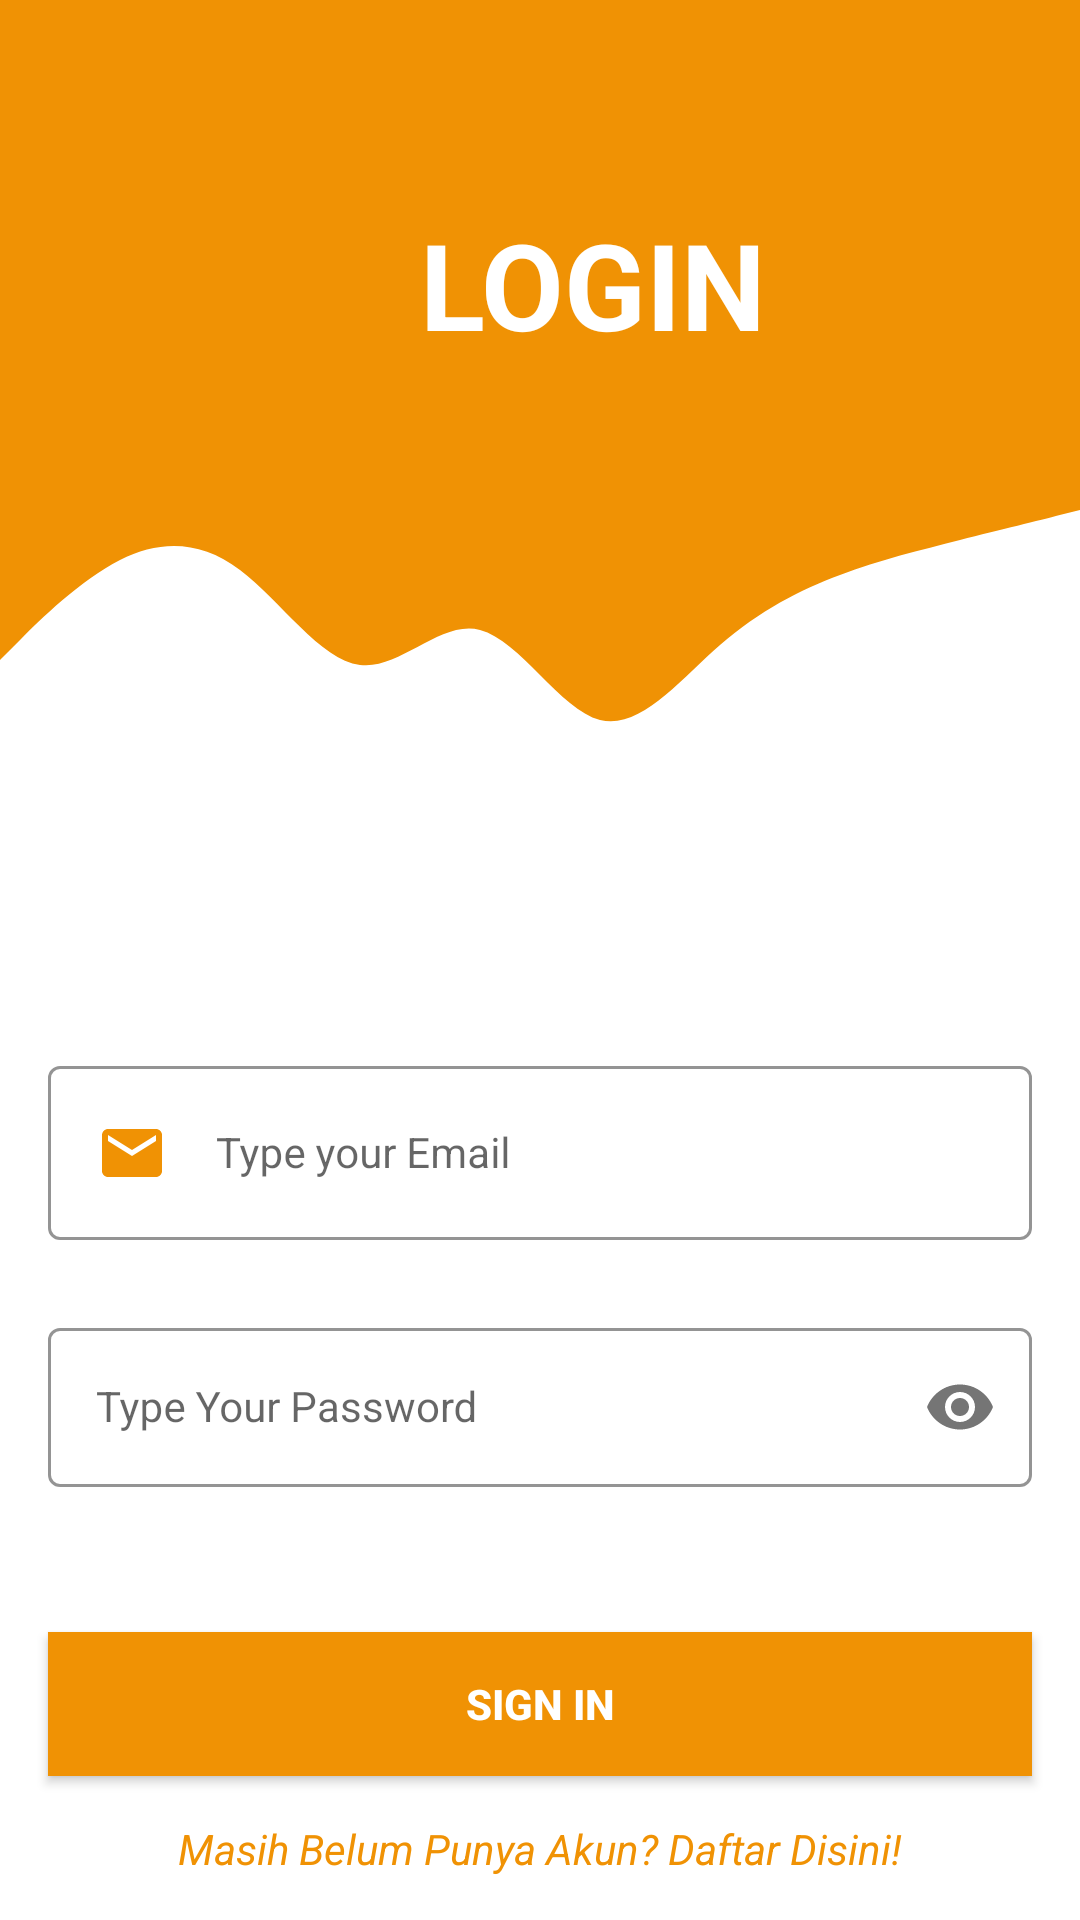

Layout XML and referenced resources for this Android screen:
<!-- AndroidManifest.xml: application theme Theme.PasarKitaRevision -->
<!-- res/layout/activity_sign_in.xml -->
<?xml version="1.0" encoding="utf-8"?>
<androidx.constraintlayout.widget.ConstraintLayout
    xmlns:android="http://schemas.android.com/apk/res/android"
    xmlns:app="http://schemas.android.com/apk/res-auto"
    xmlns:tools="http://schemas.android.com/tools"
    android:layout_width="match_parent"
    android:layout_height="match_parent"
    tools:context=".ui.activity.SignInActivity.SignInActivity">

    <View
        android:id="@+id/view"
        android:layout_width="0dp"
        android:layout_height="160dp"
        android:background="@color/orange"
        app:layout_constraintEnd_toEndOf="parent"
        app:layout_constraintStart_toStartOf="parent"
        app:layout_constraintTop_toTopOf="parent" />

    <View
        android:id="@+id/view2"
        android:layout_width="0dp"
        android:layout_height="100dp"
        android:background="@drawable/wave"
        app:layout_constraintEnd_toEndOf="parent"
        app:layout_constraintStart_toStartOf="parent"
        app:layout_constraintTop_toBottomOf="@+id/view" />

    <TextView
        android:id="@+id/registerText"
        android:layout_width="wrap_content"
        android:layout_height="wrap_content"
        android:layout_marginStart="140dp"
        android:layout_marginTop="68dp"
        android:text="LOGIN"
        android:textColor="@color/white"
        android:textSize="40sp"
        android:textStyle="bold"
        app:layout_constraintStart_toStartOf="parent"
        app:layout_constraintTop_toTopOf="parent" />

    <com.google.android.material.textfield.TextInputLayout
        android:id="@+id/emailLayout"
        style="@style/LoginTextInputOuterFieldStyle"
        android:layout_width="match_parent"
        android:layout_height="wrap_content"
        android:layout_marginHorizontal="16dp"
        android:layout_marginTop="350dp"
        app:boxStrokeColor="@color/whitesmoke"
        app:hintTextColor="@color/whitesmoke"
        app:layout_constraintEnd_toEndOf="parent"
        app:layout_constraintHorizontal_bias="0.5"
        app:layout_constraintStart_toStartOf="parent"
        app:layout_constraintTop_toTopOf="parent">

        <com.google.android.material.textfield.TextInputEditText
            android:id="@+id/emailEt"
            style="@style/LoginTextInputInnerFieldStyle"
            android:layout_width="match_parent"
            android:layout_height="wrap_content"
            android:drawableStart="@drawable/baseline_email_24"
            android:drawablePadding="16dp"
            android:hint="Type your Email"
            android:inputType="textEmailAddress" />
    </com.google.android.material.textfield.TextInputLayout>

    <com.google.android.material.textfield.TextInputLayout
        android:id="@+id/passwordLayout"
        style="@style/LoginTextInputOuterFieldStyle"
        android:layout_width="match_parent"
        android:layout_height="wrap_content"
        android:layout_marginHorizontal="16dp"
        android:layout_marginTop="24dp"
        app:boxStrokeColor="@color/whitesmoke"
        app:hintTextColor="@color/whitesmoke"
        app:layout_constraintEnd_toEndOf="parent"
        app:layout_constraintHorizontal_bias="0.5"
        app:layout_constraintStart_toStartOf="parent"
        app:layout_constraintTop_toBottomOf="@id/emailLayout"
        app:passwordToggleEnabled="true">

        <com.google.android.material.textfield.TextInputEditText
            android:id="@+id/passET"
            style="@style/LoginTextInputInnerFieldStyle"
            android:layout_width="match_parent"
            android:layout_height="wrap_content"
            android:drawableStart="@drawable/baseline_lock_24"
            android:drawablePadding="16dp"
            android:hint="Type Your Password"
            android:inputType="textPassword" />
    </com.google.android.material.textfield.TextInputLayout>

    <androidx.appcompat.widget.AppCompatButton
        android:id="@+id/button"
        android:layout_width="0dp"
        android:layout_height="wrap_content"
        android:layout_marginHorizontal="16dp"
        android:background="@color/orange"
        android:text="Sign In"
        android:textColor="@color/white"
        android:textStyle="bold"
        app:layout_constraintBottom_toBottomOf="parent"
        app:layout_constraintEnd_toEndOf="parent"
        app:layout_constraintHorizontal_bias="0.5"
        app:layout_constraintStart_toStartOf="parent"
        app:layout_constraintTop_toBottomOf="@+id/passwordLayout" />

    <TextView
        android:id="@+id/textView"
        android:layout_width="wrap_content"
        android:layout_height="wrap_content"
        android:textColor="@color/orange"
        android:textStyle="italic"
        android:text="Masih Belum Punya Akun? Daftar Disini!"
        app:layout_constraintBottom_toBottomOf="parent"
        app:layout_constraintEnd_toEndOf="parent"
        app:layout_constraintHorizontal_bias="0.5"
        app:layout_constraintStart_toStartOf="parent"
        app:layout_constraintTop_toBottomOf="@+id/button" />

</androidx.constraintlayout.widget.ConstraintLayout>
<!-- resources referenced by this layout -->
<resources>
  <color name="orange">#F09204</color>
  <color name="white">#FFFFFFFF</color>
  <color name="whitesmoke">#f2F3F2</color>
  <!-- drawable baseline_email_24 (drawable) -->
  <vector android:height="24dp" android:tint="@color/orange"
      android:viewportHeight="24" android:viewportWidth="24"
      android:width="24dp" xmlns:android="http://schemas.android.com/apk/res/android">
      <path android:fillColor="@color/black" android:pathData="M20,4L4,4c-1.1,0 -1.99,0.9 -1.99,2L2,18c0,1.1 0.9,2 2,2h16c1.1,0 2,-0.9 2,-2L22,6c0,-1.1 -0.9,-2 -2,-2zM20,8l-8,5 -8,-5L4,6l8,5 8,-5v2z"/>
  </vector>
  <!-- drawable wave (drawable) -->
  <vector xmlns:android="http://schemas.android.com/apk/res/android"
      android:width="1440dp"
      android:height="320dp"
      android:viewportWidth="1440"
      android:viewportHeight="320">
    <path
        android:pathData="M0,192L26.7,170.7C53.3,149 107,107 160,85.3C213.3,64 267,64 320,96C373.3,128 427,192 480,197.3C533.3,203 587,149 640,160C693.3,171 747,245 800,256C853.3,267 907,213 960,176C1013.3,139 1067,117 1120,101.3C1173.3,85 1227,75 1280,64C1333.3,53 1387,43 1413,37.3L1440,32L1440,0L1413.3,0C1386.7,0 1333,0 1280,0C1226.7,0 1173,0 1120,0C1066.7,0 1013,0 960,0C906.7,0 853,0 800,0C746.7,0 693,0 640,0C586.7,0 533,0 480,0C426.7,0 373,0 320,0C266.7,0 213,0 160,0C106.7,0 53,0 27,0L0,0Z"
        android:fillColor="#f09204"/>
  </vector>
  <style name="LoginTextInputInnerFieldStyle" parent="Widget.MaterialComponents.TextInputLayout.OutlinedBox">
          <item name="android:layout_width">match_parent</item>
          <item name="android:layout_height">wrap_content</item>
          <item name="android:textColor">@color/black</item>
          <item name="android:textColorHint">@color/black</item>
          <item name="android:maxLines">1</item>
          <item name="android:textSize">14sp</item>
          <item name="android:singleLine">true</item>
      </style>
  <style name="LoginTextInputOuterFieldStyle" parent="Widget.MaterialComponents.TextInputLayout.OutlinedBox">
          <item name="android:layout_width">match_parent</item>
          <item name="android:layout_height">wrap_content</item>
          <item name="android:layout_marginTop">15dp</item>
          <item name="android:layout_marginBottom">15dp</item>
      </style>
  <style name="Theme.PasarKitaRevision" parent="Theme.MaterialComponents.DayNight.DarkActionBar">
          
          <item name="colorPrimary">@color/orange</item>
          <item name="colorPrimaryVariant">@color/orange</item>
          <item name="colorOnPrimary">@color/white</item>
          
          <item name="colorSecondary">@color/teal_200</item>
          <item name="colorSecondaryVariant">@color/teal_700</item>
          <item name="colorOnSecondary">@color/black</item>
          
          <item name="android:statusBarColor">?attr/colorPrimaryVariant</item>
          
      </style>
  <color name="black">#FF000000</color>
  <color name="teal_200">#FF03DAC5</color>
  <color name="teal_700">#FF018786</color>
</resources>
